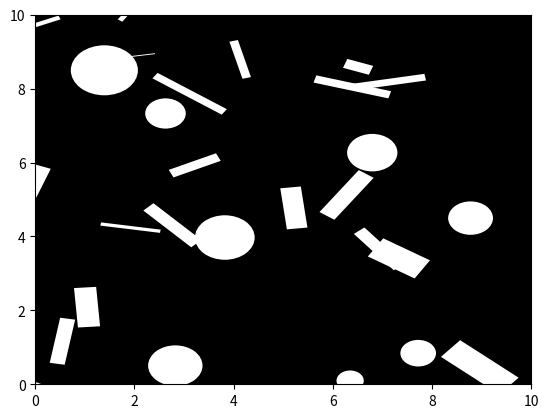

This chart was generated by the following Python code:
import numpy as np
import matplotlib
import matplotlib.pyplot as plt

##############
# Parameters #
##############

# Scene setup
dims = np.array([10, 10])
circle_radius = 0.5
circle_noise_var = 0.1
n_circles = 8
rectangle_dims = np.array([1.25, 0.25])
rectangle_noise_cov = np.array([[0.1, 0], [0, 0.05]])
n_rectangles = 20

#########
# Types #
#########

def rad2deg(r):
	return r * 180 / np.pi

class Circle():
	def __init__(self, position=None, radius=None):
		if position is None:
			self.position = np.random.uniform([0, 0], dims)
		else:
			self.position = position

		if radius is None:
			self.radius = circle_radius + np.random.normal(loc=0, scale=circle_noise_var)
		else:
			self.radius = radius

	def draw(self, ax, color="white"):
		circle = plt.Circle(self.position, radius=self.radius, facecolor=color)
		ax.add_patch(circle)

class Rectangle():
	def __init__(self, position=None, orientation=None, size=None):
		if position is None:
			self.position = np.random.uniform([0, 0], dims)
		else:
			self.position = position

		if orientation is None:
			self.orientation = np.random.uniform(0, 2*np.pi)
		else:
			self.orientation = orientation

		if size is None:
			self.size = rectangle_dims + np.random.multivariate_normal(mean=[0, 0], cov=rectangle_noise_cov)
		else:
			self.size = size

	def draw(self, ax, color="white"):
		rectangle = plt.Rectangle(self.position, self.size[0], self.size[1], angle=rad2deg(self.orientation), facecolor=color)
		ax.add_patch(rectangle)

####################
# Create the Scene #
####################

circles = []
rectangles = []
for _ in range(n_circles):
	circles.append(Circle())
for _ in range(n_rectangles):
	rectangles.append(Rectangle())

fig, ax = plt.subplots(1, 1)
ax.set_xlim((0, dims[0]))
ax.set_ylim((0, dims[1]))
ax.set_facecolor("black")
for circle in circles:
	circle.draw(ax)
for rectangle in rectangles:
	rectangle.draw(ax)
plt.show()